Image classification data set "cropped_images" (vic-ene/vinbigdata on GitHub). Class labels (14): aortic enlargement, atelectasis, calcification, cardiomegaly, consolidation, ILD, infiltration, lung opacity, nodule or mass, other lesion, pleural effusion, pleural thickening, pneumothorax, pulmonary fibrosis.

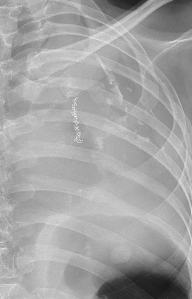
Label: atelectasis

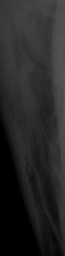
Label: other lesion

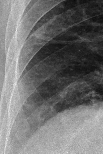
Label: ILD

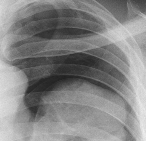
Label: pneumothorax

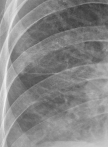
Label: infiltration

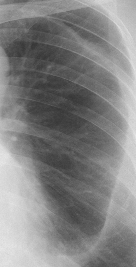
Label: pleural thickening
